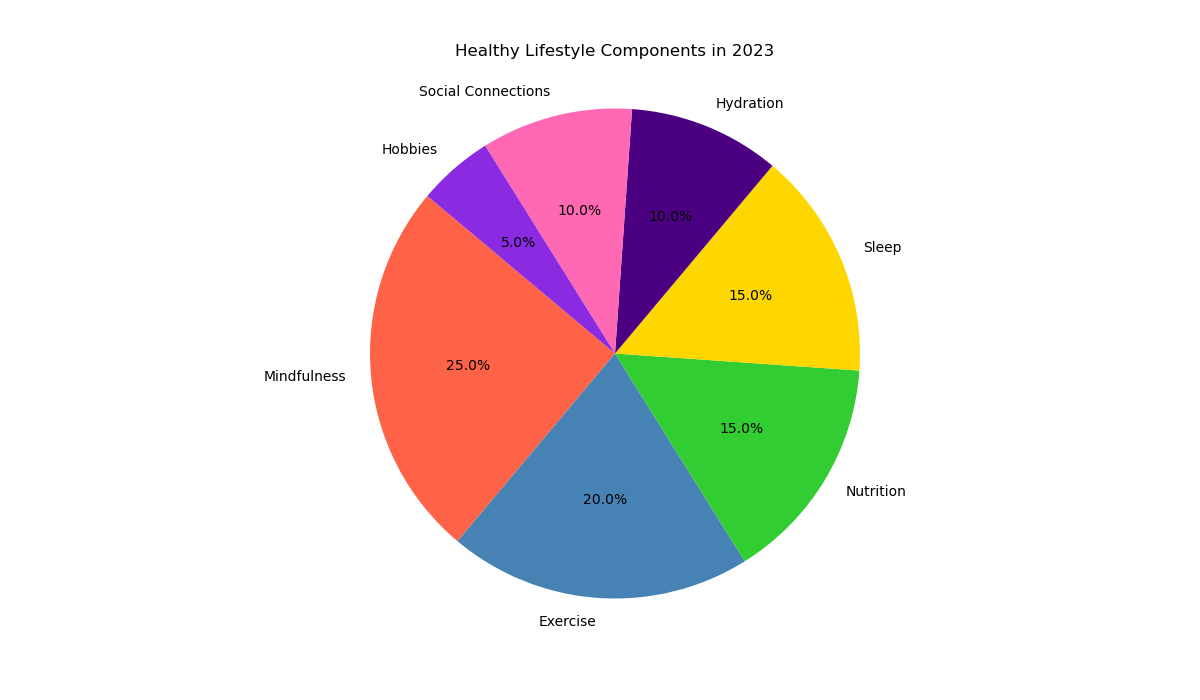

The file beside this chart, header and first rows:
Category, Percentage, Color
Mindfulness, 25.0, #FF6347
Exercise, 20.0, #4682B4
Nutrition, 15.0, #32CD32
Sleep, 15.0, #FFD700
Hydration, 10.0, #4B0082
Social Connections, 10.0, #FF69B4
Hobbies, 5.0, #8A2BE2
